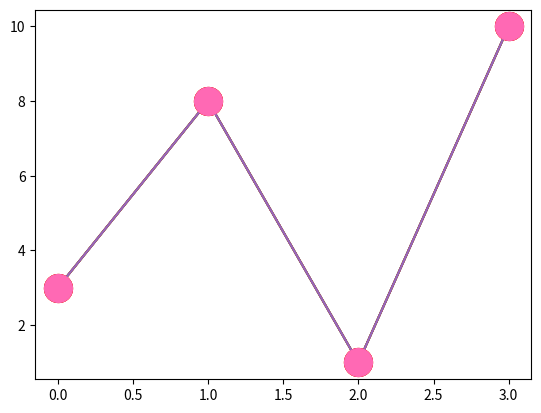

Recreate this plot in Python.
import matplotlib.pyplot as plt
import numpy as np

ypoints = np.array([3, 8, 1, 10])

plt.plot(ypoints, marker = 's')
plt.show()

ypoints = np.array([3, 8, 1, 10])

plt.plot(ypoints, 'o:m')
plt.show()

ypoints = np.array([3, 8, 1, 10])

plt.plot(ypoints, marker = 'o', ms = 20)
plt.show()

ypoints = np.array([3, 8, 1, 10])

plt.plot(ypoints, marker = 'o', ms = 20, mec = 'r')
plt.show()

plt.plot(ypoints, marker = 'o', ms = 20, mfc = 'r')
plt.show()

plt.plot(ypoints, marker = 'o', ms = 20, mec = 'hotpink', mfc = 'hotpink')
plt.show()






